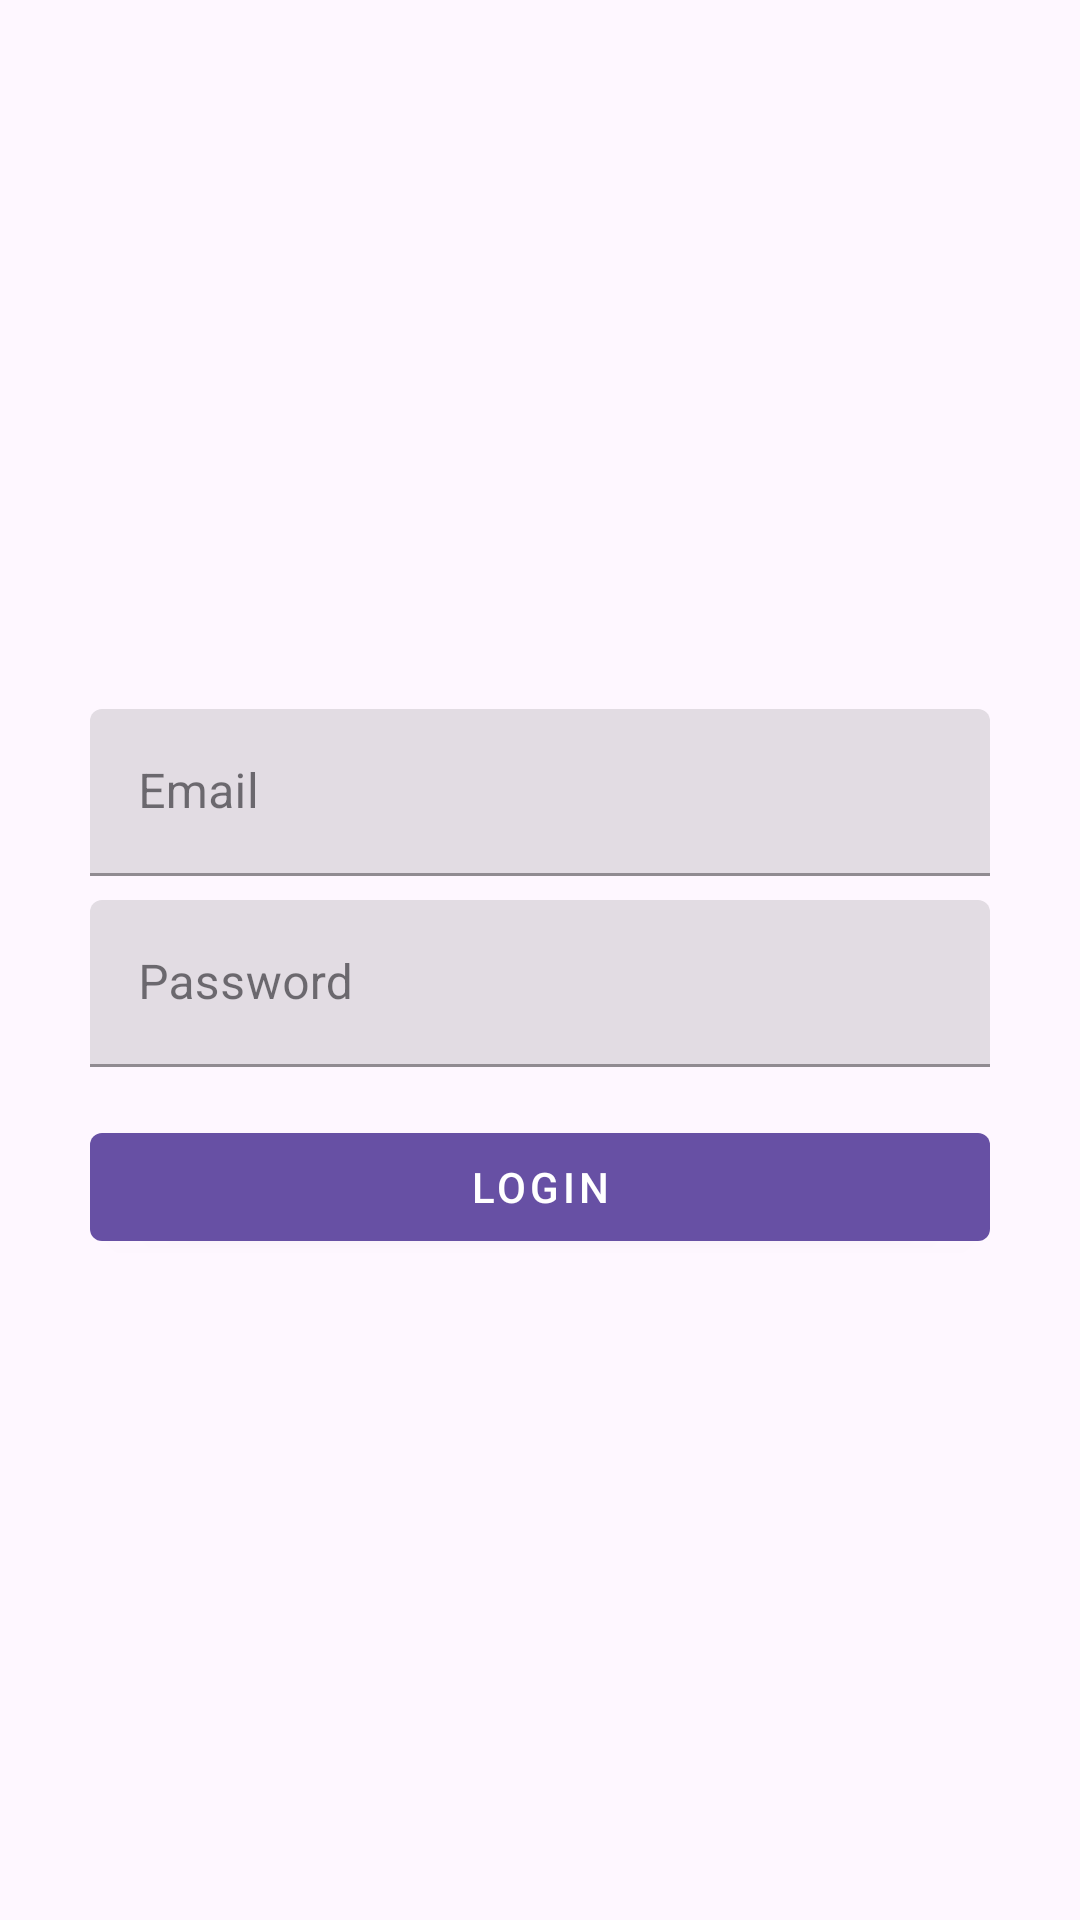

Write the Android layout XML for this screen, with the resource values it uses.
<!-- AndroidManifest.xml: application theme Base.Theme.Recetario -->
<!-- res/layout/activity_login.xml -->
<?xml version="1.0" encoding="utf-8"?>
<RelativeLayout xmlns:android="http://schemas.android.com/apk/res/android"
    android:layout_width="match_parent"
    android:layout_height="match_parent">
    
    <ImageView
        android:id="@+id/loginImage"
        android:layout_width="match_parent"
        android:layout_height="match_parent"
        android:scaleType="center"
        android:src="@drawable/recipe_unsplash"
        android:contentDescription="Login Image" />

    <LinearLayout xmlns:android="http://schemas.android.com/apk/res/android"
        android:layout_width="match_parent"
        android:layout_height="match_parent"
        android:orientation="vertical"
        android:padding="30dp"
        android:gravity="center">

        
        <com.google.android.material.textfield.TextInputLayout
            android:id="@+id/emailInputLayout"
            style="@style/Widget.MaterialComponents.TextInputLayout.FilledBox"
            android:layout_width="match_parent"
            android:layout_height="wrap_content"
            android:layout_below="@id/loginImage"
            android:layout_marginTop="16dp"
            android:hint="Email">

            <com.google.android.material.textfield.TextInputEditText
                android:id="@+id/userNameEditText"
                android:layout_width="match_parent"
                android:layout_height="wrap_content"
                android:inputType="textEmailAddress" />

        </com.google.android.material.textfield.TextInputLayout>

        
        <com.google.android.material.textfield.TextInputLayout
            android:id="@+id/passwordInputLayout"
            style="@style/Widget.MaterialComponents.TextInputLayout.FilledBox"
            android:layout_width="match_parent"
            android:layout_height="wrap_content"
            android:layout_below="@id/emailInputLayout"
            android:layout_marginTop="8dp"
            android:hint="Password">

            <com.google.android.material.textfield.TextInputEditText
                android:id="@+id/passwordEditText"
                android:layout_width="match_parent"
                android:layout_height="wrap_content"
                android:inputType="textPassword" />

        </com.google.android.material.textfield.TextInputLayout>

        
        <com.google.android.material.button.MaterialButton
            android:id="@+id/loginButton"
            style="@style/Widget.MaterialComponents.Button"
            android:layout_width="match_parent"
            android:layout_height="wrap_content"
            android:layout_below="@id/passwordInputLayout"
            android:layout_marginTop="16dp"
            android:text="Login" />

        <ProgressBar
            android:id="@+id/progressBar"
            android:layout_width="wrap_content"
            android:layout_height="wrap_content"
            android:layout_centerInParent="true"
            android:visibility="gone" />

    </LinearLayout>
</RelativeLayout>
<!-- resources referenced by this layout -->
<resources>
  <style name="Base.Theme.Recetario" parent="Theme.Material3.DayNight.NoActionBar">
          
          
      </style>
</resources>
